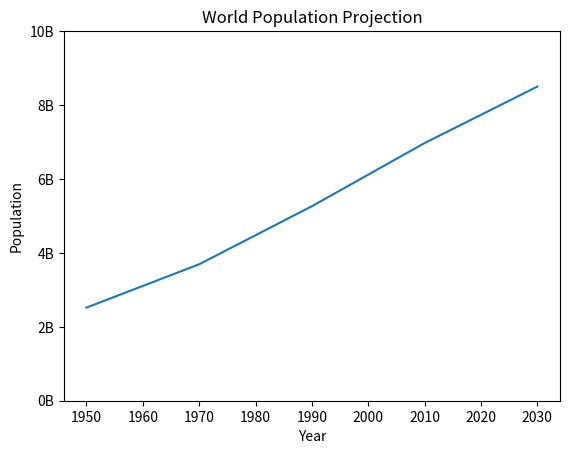

This chart was generated by the following Python code:
import matplotlib.pyplot as plt

year = [1950 ,1970 ,1990 ,2010,2030]
pop = [2.519,3.692,5.263,6.972,8.5]

# To plot as line 
plt.plot(year,pop)

plt.xlabel('Year')
plt.ylabel('Population')
plt.title('World Population Projection')
plt.yticks([0,2,4,6,8,10],
            ['0B','2B','4B','6B','8B','10B'])
# To plot only the dataset points we use sactter function
#plt.scatter(year,pop)
plt.show()